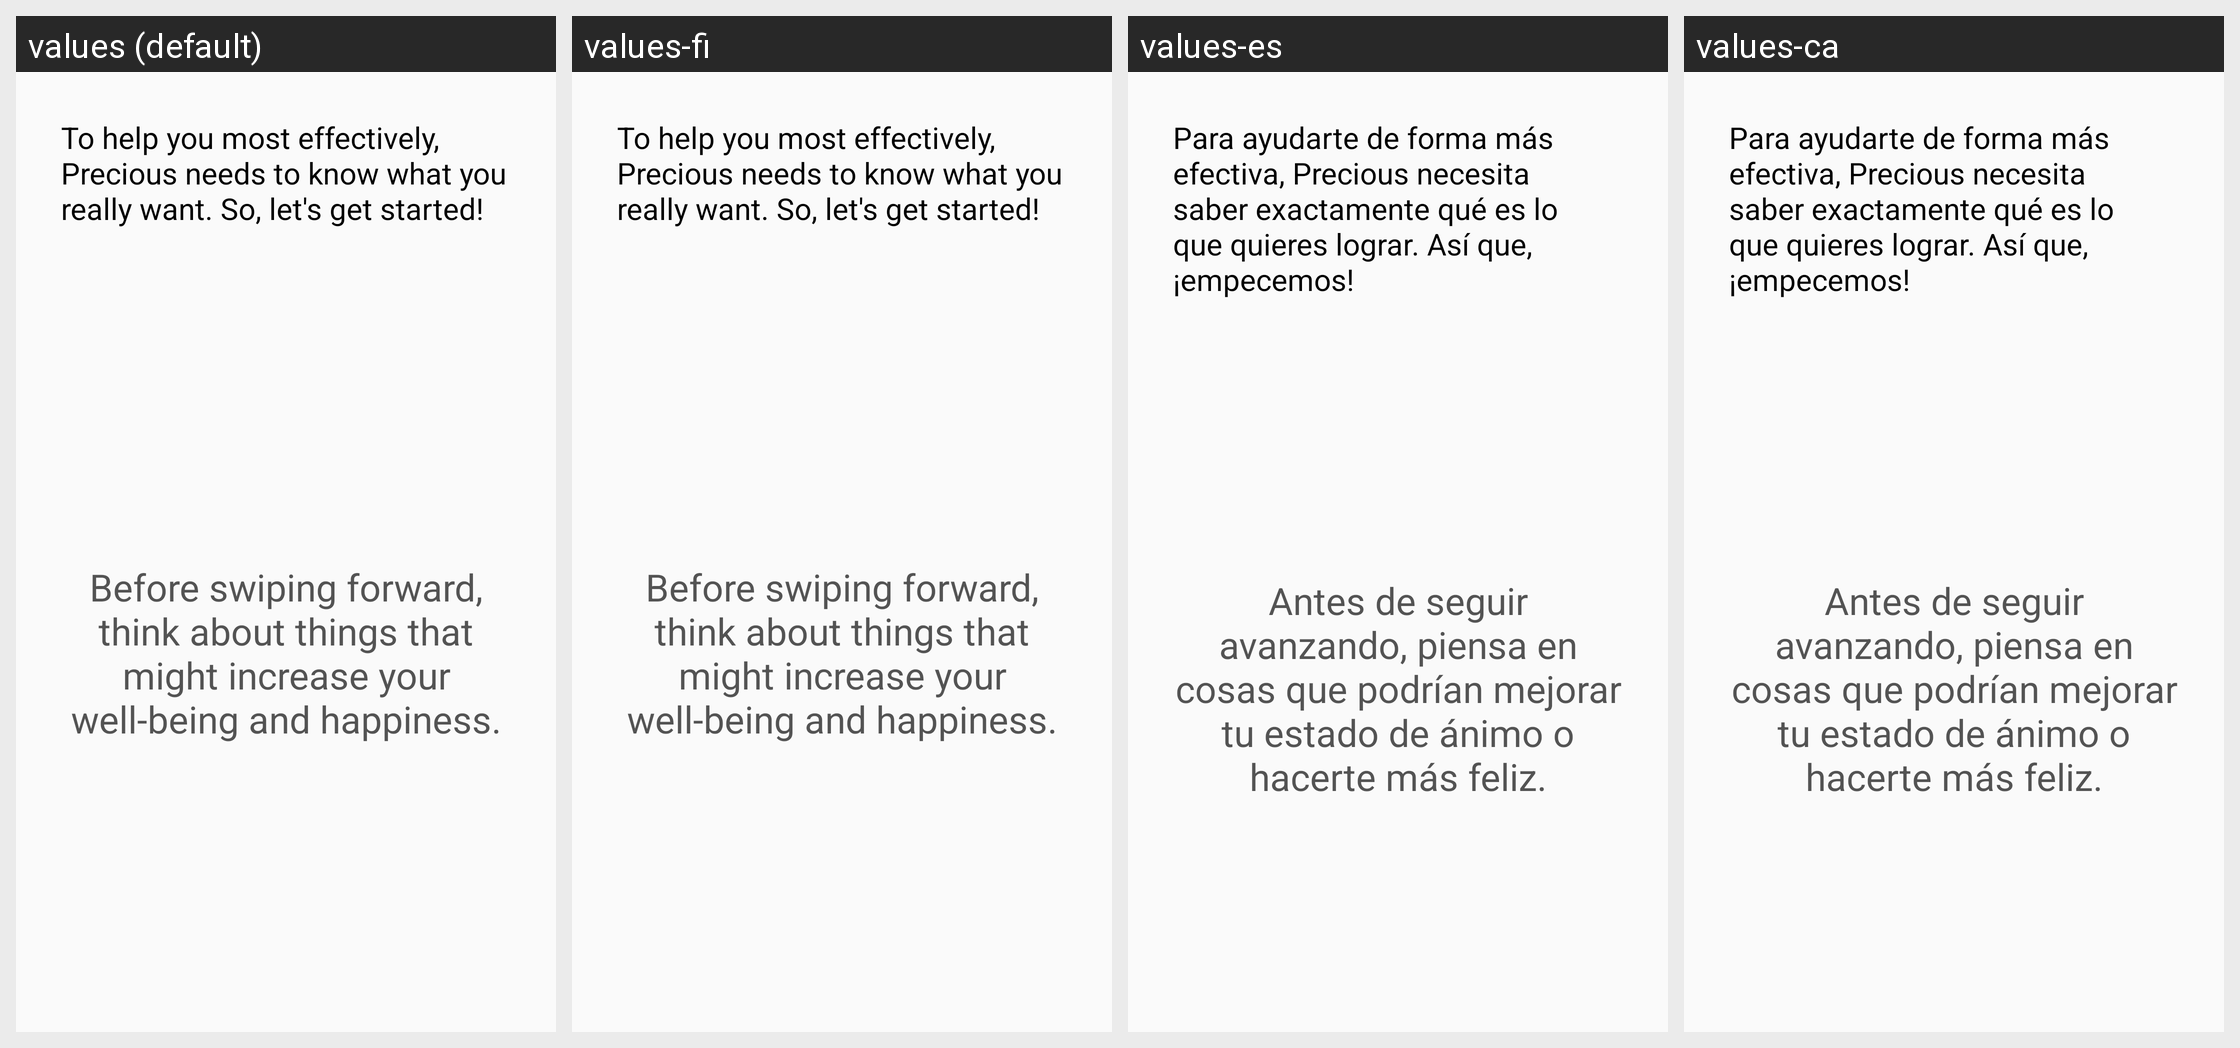

Here is an Android app screen in its default locale and in the app's own translations. Write out the translated-string differences for the strings that appear on this screen.
Android screen res/layout/og_layout1.xml rendered under 4 locales, left to right: values (default), values-fi, values-es, values-ca. Device: Nexus 5 (rendered at 1080×1920; each locale shown at half size, 540×960, under a caption strip naming it); theme AppTheme.
Strings drawn on this screen, with the default value and each locale's value (text and hints the layout hard-codes, and strings that could not be matched under every locale, appear in the picture but are not listed):

outcomegoal_1st_screen_text
  values: To help you most effectively, Precious needs to know what you really want. So, let's get started!
  values-fi: To help you most effectively, Precious needs to know what you really want. So, let's get started!
  values-es: Para ayudarte de forma más efectiva, Precious necesita saber exactamente qué es lo que quieres lograr. Así que, ¡empecemos!
  values-ca: Para ayudarte de forma más efectiva, Precious necesita saber exactamente qué es lo que quieres lograr. Así que, ¡empecemos!

outcomegoal_1st_screen_text2
  values: Before swiping forward, think about things that might increase your well-being and happiness.
  values-fi: Before swiping forward, think about things that might increase your well-being and happiness.
  values-es: Antes de seguir avanzando, piensa en cosas que podrían mejorar tu estado de ánimo o hacerte más feliz.
  values-ca: Antes de seguir avanzando, piensa en cosas que podrían mejorar tu estado de ánimo o hacerte más feliz.
